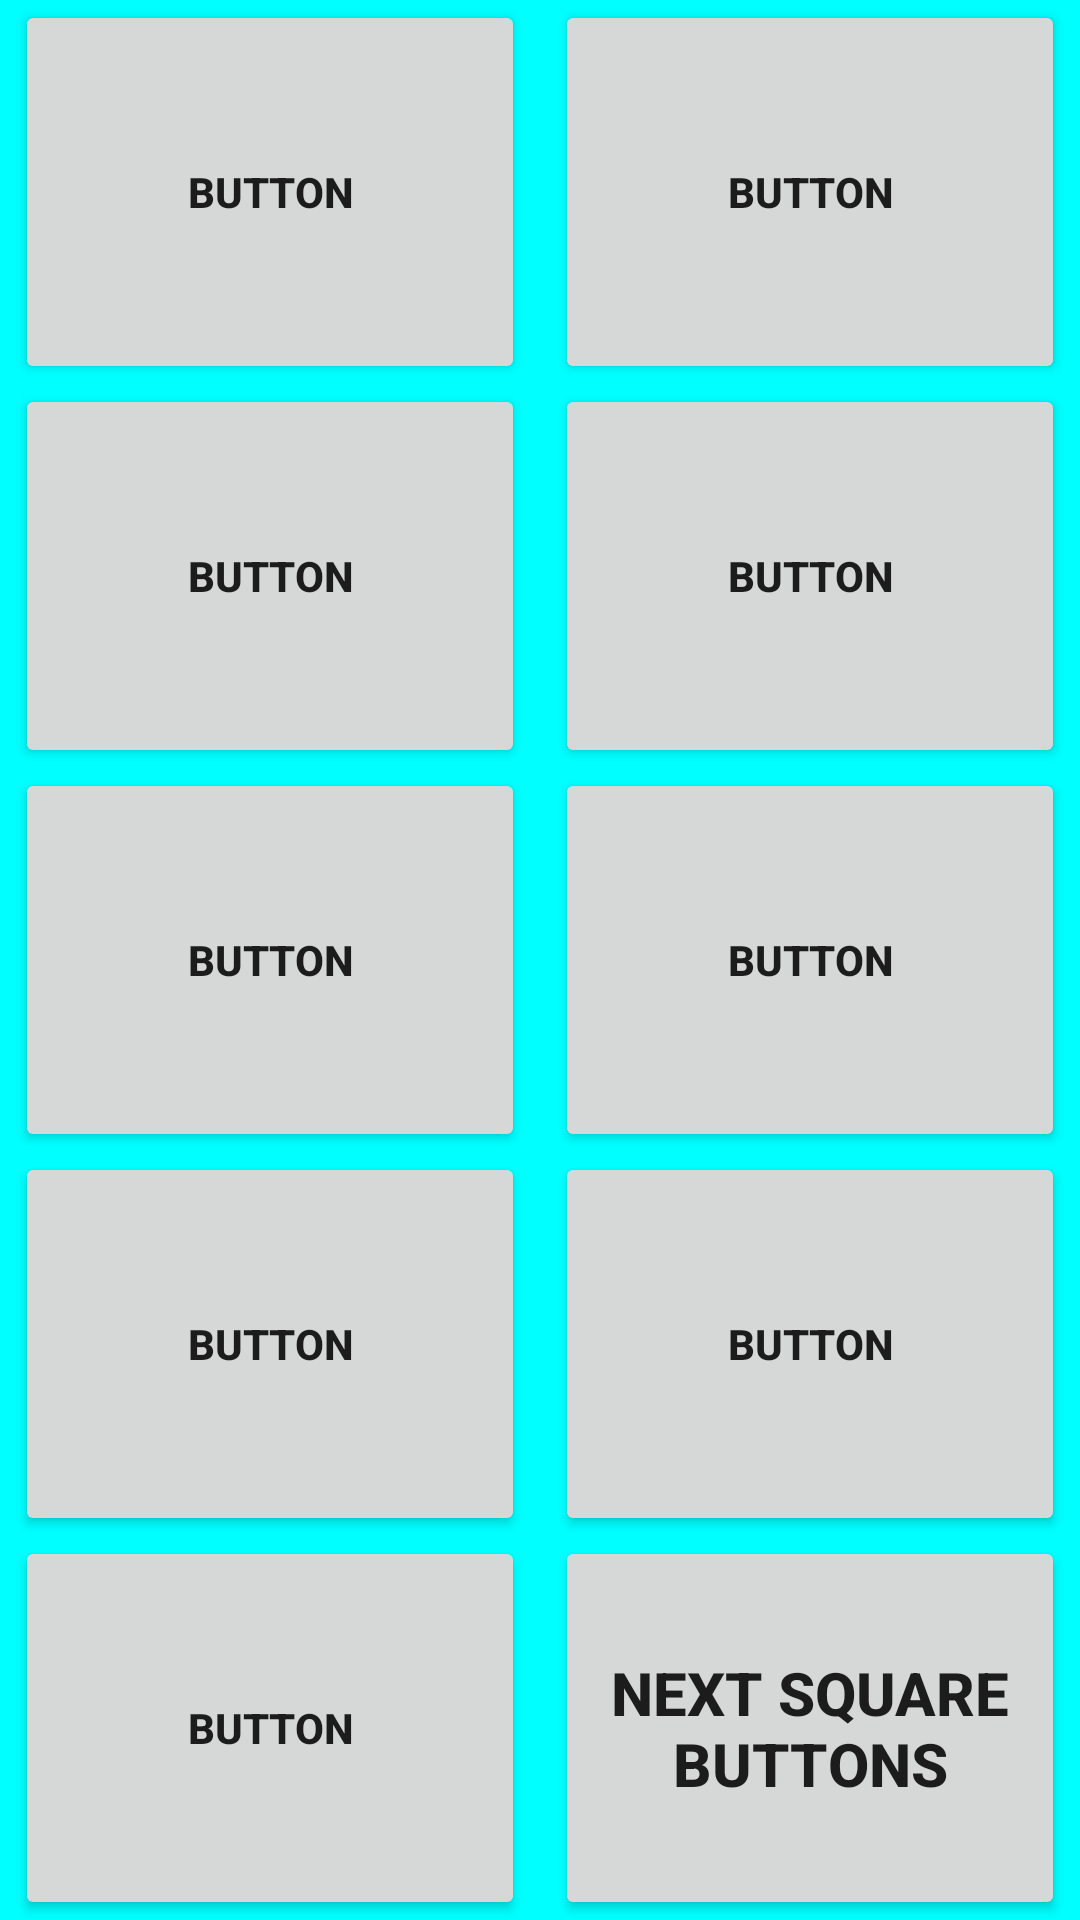

Android layout source for this screen:
<!-- AndroidManifest.xml: application theme Theme.Davaleba3 -->
<!-- res/layout/buttons_placement_in_constraintlayout.xml -->
<?xml version="1.0" encoding="utf-8"?>
<androidx.constraintlayout.widget.ConstraintLayout xmlns:android="http://schemas.android.com/apk/res/android"
    xmlns:app="http://schemas.android.com/apk/res-auto"
    android:layout_width="match_parent"
    android:layout_height="match_parent"
    android:background=" #00FFFF">


    <androidx.constraintlayout.widget.Guideline
        android:id="@+id/guidelineVertical"
        android:layout_width="wrap_content"
        android:layout_height="wrap_content"
        android:orientation="vertical"
        app:layout_constraintGuide_percent=".5" />

    <androidx.constraintlayout.widget.Guideline
        android:id="@+id/guidelineHorizontal"
        android:layout_width="wrap_content"
        android:layout_height="wrap_content"
        android:orientation="horizontal"
        app:layout_constraintGuide_percent=".2" />

    <androidx.constraintlayout.widget.Guideline
        android:id="@+id/guidelineHorizontal2"
        android:layout_width="wrap_content"
        android:layout_height="wrap_content"
        android:orientation="horizontal"
        app:layout_constraintGuide_percent=".4" />

    <androidx.constraintlayout.widget.Guideline
        android:id="@+id/guidelineHorizontal3"
        android:layout_width="wrap_content"
        android:layout_height="wrap_content"
        android:orientation="horizontal"
        app:layout_constraintGuide_percent=".6" />

    <androidx.constraintlayout.widget.Guideline
        android:id="@+id/guidelineHorizontal4"
        android:layout_width="wrap_content"
        android:layout_height="wrap_content"
        android:orientation="horizontal"
        app:layout_constraintGuide_percent=".8" />


    <Button
        android:id="@+id/button1"
        android:layout_width="0dp"
        android:layout_height="0dp"
        android:layout_marginHorizontal="5dp"
        android:text="button"
        android:textStyle="bold"
        app:layout_constraintBottom_toTopOf="@+id/guidelineHorizontal"
        app:layout_constraintEnd_toStartOf="@+id/guidelineVertical"
        app:layout_constraintHeight_percent=".2"
        app:layout_constraintStart_toStartOf="parent"
        app:layout_constraintTop_toTopOf="parent" />

    <Button
        android:id="@+id/button2"
        android:layout_width="0dp"
        android:layout_height="0dp"
        android:layout_marginHorizontal="5dp"
        android:text="button"
        android:textStyle="bold"
        app:layout_constraintBottom_toTopOf="@+id/guidelineHorizontal"
        app:layout_constraintEnd_toEndOf="parent"
        app:layout_constraintHeight_percent=".2"
        app:layout_constraintStart_toStartOf="@+id/guidelineVertical"
        app:layout_constraintTop_toTopOf="parent" />

    <Button
        android:id="@+id/button3"
        android:layout_width="0dp"
        android:layout_height="0dp"
        android:layout_marginHorizontal="5dp"
        android:text="button"
        android:textStyle="bold"
        app:layout_constraintEnd_toStartOf="@+id/guidelineVertical"
        app:layout_constraintHeight_percent=".2"
        app:layout_constraintStart_toStartOf="parent"
        app:layout_constraintTop_toTopOf="@+id/guidelineHorizontal" />

    <Button
        android:id="@+id/button4"
        android:layout_width="0dp"
        android:layout_height="0dp"
        android:layout_marginHorizontal="5dp"
        android:text="button"
        android:textStyle="bold"
        app:layout_constraintEnd_toEndOf="parent"
        app:layout_constraintHeight_percent=".2"
        app:layout_constraintStart_toStartOf="@+id/guidelineVertical"
        app:layout_constraintTop_toTopOf="@+id/guidelineHorizontal" />

    <Button
        android:id="@+id/button5"
        android:layout_width="0dp"
        android:layout_height="0dp"
        android:layout_marginHorizontal="5dp"
        android:text="button"
        android:textStyle="bold"
        app:layout_constraintEnd_toStartOf="@+id/guidelineVertical"
        app:layout_constraintHeight_percent=".2"
        app:layout_constraintStart_toStartOf="parent"
        app:layout_constraintTop_toTopOf="@+id/guidelineHorizontal2" />

    <Button
        android:id="@+id/button6"
        android:layout_width="0dp"
        android:layout_height="0dp"
        android:layout_marginHorizontal="5dp"
        android:text="button"
        android:textStyle="bold"
        app:layout_constraintEnd_toEndOf="parent"
        app:layout_constraintHeight_percent=".2"
        app:layout_constraintStart_toStartOf="@+id/guidelineVertical"
        app:layout_constraintTop_toTopOf="@+id/guidelineHorizontal2" />

    <Button
        android:id="@+id/button7"
        android:layout_width="0dp"
        android:layout_height="0dp"
        android:layout_marginHorizontal="5dp"
        android:text="button"
        android:textStyle="bold"
        app:layout_constraintEnd_toStartOf="@+id/guidelineVertical"
        app:layout_constraintHeight_percent=".2"
        app:layout_constraintStart_toStartOf="parent"
        app:layout_constraintTop_toTopOf="@+id/guidelineHorizontal3" />

    <Button
        android:id="@+id/button8"
        android:layout_width="0dp"
        android:layout_height="0dp"
        android:layout_marginHorizontal="5dp"
        android:text="button"
        android:textStyle="bold"
        app:layout_constraintEnd_toEndOf="parent"
        app:layout_constraintHeight_percent=".2"
        app:layout_constraintStart_toStartOf="@+id/guidelineVertical"
        app:layout_constraintTop_toTopOf="@+id/guidelineHorizontal3" />

    <Button
        android:id="@+id/button9"
        android:layout_width="0dp"
        android:layout_height="0dp"
        android:layout_marginHorizontal="5dp"
        android:text="button"
        android:textStyle="bold"
        app:layout_constraintEnd_toStartOf="@+id/guidelineVertical"
        app:layout_constraintHeight_percent=".2"
        app:layout_constraintStart_toStartOf="parent"
        app:layout_constraintTop_toTopOf="@+id/guidelineHorizontal4" />

    <Button
        android:id="@+id/buttonNext"
        android:layout_width="0dp"
        android:layout_height="0dp"
        android:layout_marginHorizontal="5dp"
        android:text="next square buttons"
        android:textStyle="bold"
        android:textSize="20dp"
        app:layout_constraintEnd_toEndOf="parent"
        app:layout_constraintHeight_percent=".2"
        app:layout_constraintStart_toStartOf="@+id/guidelineVertical"
        app:layout_constraintTop_toTopOf="@+id/guidelineHorizontal4" />


</androidx.constraintlayout.widget.ConstraintLayout>
<!-- resources referenced by this layout -->
<resources>
  <style name="Theme.Davaleba3" parent="Theme.MaterialComponents.DayNight.NoActionBar">
          
          <item name="colorPrimary">@color/purple_500</item>
          <item name="colorPrimaryVariant">@color/purple_700</item>
          <item name="colorOnPrimary">@color/white</item>
          
          <item name="colorSecondary">@color/teal_200</item>
          <item name="colorSecondaryVariant">@color/teal_700</item>
          <item name="colorOnSecondary">@color/black</item>
          
          <item name="android:statusBarColor" tools:targetApi="l">?attr/colorPrimaryVariant</item>
          
      </style>
  <!-- not gathered from this repository: default colours our renderer supplied (Android Studio template values) -->
  <color name="purple_500">#FF6200EE</color>
  <color name="purple_700">#FF3700B3</color>
  <color name="teal_200">#FF03DAC5</color>
  <color name="teal_700">#FF018786</color>
  <color name="black">#FF000000</color>
  <color name="white">#FFFFFFFF</color>
</resources>
